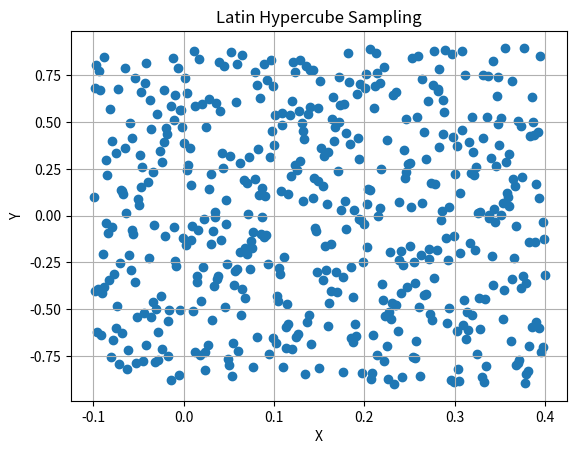

Here is the Python script that generated this plot:
import matplotlib.pyplot as plt
import numpy as np
from scipy.stats import qmc

# Define the LHS parameters number
dim = 5

# Create a Latin Hypercube Sample
lhs = qmc.LatinHypercube(dim)

# Generate sample
sample = lhs.random(n=500)  # 'n' is the number of points


sample[:, 0] = (
    sample[:, 0]
) * 0.5 - 0.1  #   trunklid_angle          -8  ~ 21.8   dgree
sample[:, 1] = (
    sample[:, 1]
) * 1.8 - 0.9  #   ramp_angle              -8  ~ 16     dgree
sample[:, 2] = (
    sample[:, 2]
) * 0.8 - 0.2  #   diffusor_angle          -8  ~ 16     dgree
sample[:, 3] = (sample[:, 3]) * 0.4 - 0.1  #   front_bumper_length     -25 ~ 60     mm
sample[:, 4] = (sample[:, 4]) * 0.4 - 0.2  #   trunklid_length         -40 ~ 40     mm

print(sample[:10])
# Plot the points
plt.scatter(sample[:, 0], sample[:, 1])
plt.title("Latin Hypercube Sampling")
plt.xlabel("X")
plt.ylabel("Y")
plt.grid(True)
plt.savefig("lhs.png")
np.savetxt("lhs_parameters.csv", sample, delimiter=",")
